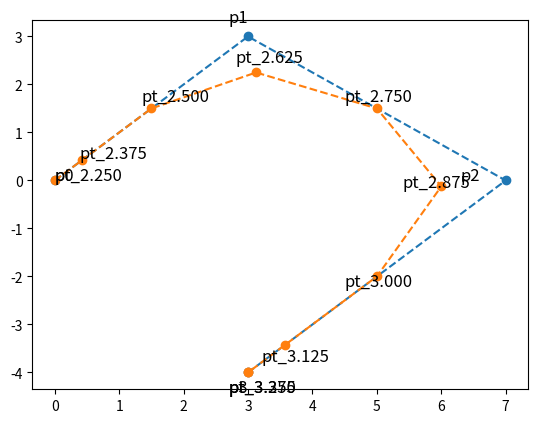

Reproduce this figure in Python.
import matplotlib.pyplot as plt
from math import pow
import numpy as np


def getN(t, k, T: np.ndarray, q):
    if q == 1:
        return 1 if T[k] <= t and t < T[k + 1] else 0
    else:
        return (t - T[k]) / (T[k + q - 1] - T[k]) * getN(t=t, T=T, k=k, q=q - 1) + \
               (T[k + q] - t) / (T[k + q] - T[k + 1]) * getN(t=t, T=T, k=k + 1, q=q - 1)


def getPt(t, p0, p1, p2, p3, w0, w1, w2, w3, T: np.ndarray, pNumber):
    return (w0 * p0 * getN(t=t, k=0, T=T, q=pNumber - 1) +
            w1 * p1 * getN(t=t, k=1, T=T, q=pNumber - 1) +
            w2 * p2 * getN(t=t, k=2, T=T, q=pNumber - 1) +
            w3 * p3 * getN(t=t, k=3, T=T, q=pNumber - 1)
            ) / \
           (w0 * getN(t=t, k=0, T=T, q=pNumber - 1) +
            w1 * getN(t=t, k=1, T=T, q=pNumber - 1) +
            w2 * getN(t=t, k=2, T=T, q=pNumber - 1) +
            w3 * getN(t=t, k=3, T=T, q=pNumber - 1))


if __name__ == '__main__':
    # labels
    X_SHIFT = 0.9
    Y_SHIFT = 1.1
    F_SIZE = 12

    # points
    px = np.array([0, 3, 7, 3])
    py = np.array([0, 3, 0, -4])
    w = np.array([0.5, 0.5, 0.5, 0.5])

    print("Default poligon\nx\ty")
    for x, y in zip(px, py):
        print(x, '\t', y)

    for i in range(0, px.__len__()):
        plt.text(px[i] * X_SHIFT, py[i] * Y_SHIFT, "p" + str(i), fontsize=F_SIZE)
    plt.plot(px, py, '--o')

    ptx = []
    pty = []
    print("\n[2 , 4]-------------------------------------------")
    T = np.arange(2, 4.1, 0.25, dtype=float)
    for t in np.arange(2.25, 3.5, 0.125, dtype=float):
        ptx.append(getPt(t, px[0], px[1], px[2], px[3], w[0], w[1], w[2], w[3], T, 4))
        pty.append(getPt(t, py[0], py[1], py[2], py[3], w[0], w[1], w[2], w[3], T, 4))
        plt.text(ptx[ptx.__len__() - 1] * X_SHIFT, pty[pty.__len__() - 1] * Y_SHIFT, "pt_%.3f" % t, fontsize=F_SIZE)
        print("Px(%.3f) = %.3f" % (t, ptx[ptx.__len__() - 1]))
        print("Py(%.3f) = %.3f\n" % (t, pty[pty.__len__() - 1]))

    # plot-----------------------------------------------------------------------
    plt.plot(ptx, pty, '--o')

    plt.show()

# ---------------------OLD getN-----------------------
# if m == 0:
#     return 1 if T[k] < T[k + 1] else 0
#
# elif m == 1:
#     sum = 0.0
#     if T[k + m - 1] - T[k] != 0:
#         sum = (t - T[k]) / (T[k + m - 1] - T[k]) * getN(t=t, k=k, T=T, m=0)
#     if T[k + m] - T[k + 1] != 0:
#         sum = sum + (T[k + m] - t) / (T[k + m] - T[k + 1]) * getN(t=t, k=k + 1, T=T, m=0)
#     return sum
#
# elif m == 2:
#     sum = 0.0
#     if T[k + m - 1] - T[k] != 0:
#         sum = (t - T[k]) / (T[k + m - 1] - T[k]) * getN(t=t, k=k, T=T, m=1)
#     if T[k + m] - T[k + 1] != 0:
#         sum = sum + (T[k + m] - t) / (T[k + m] - T[k + 1]) * getN(t=t, k=k + 1, T=T, m=1)
#     return sum
#
# elif m == 3:
#     sum = 0.0
#     if T[k + m - 1] - T[k] != 0:
#         sum = (t - T[k]) / (T[k + m - 1] - T[k]) * getN(t=t, k=k, T=T, m=2)
#     if T[k + m] - T[k + 1] != 0:
#         sum = sum + (T[k + m] - t) / (T[k + m] - T[k + 1]) * getN(t=t, k=k + 1, T=T, m=2)
#     return sum
